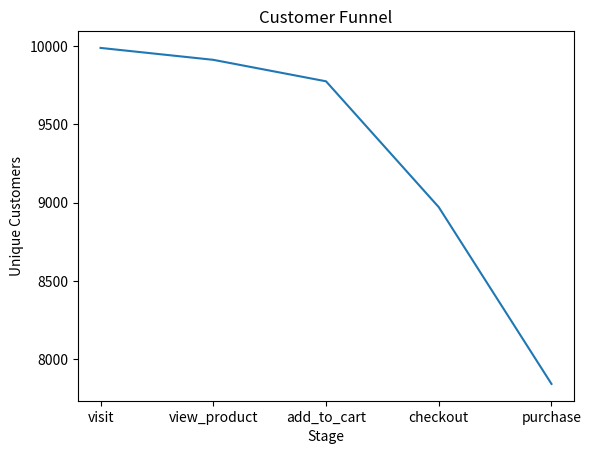

Write Python code to recreate this figure.
import pandas as pd
import numpy as np
from datetime import datetime, timedelta
import random
#pandas (pd) → used to create tables (DataFrames), clean data, group, analyze
#numpy (np) → used for random data generation and numeric operations
#datetime, timedelta → used to generate realistic dates and times
#random → used to randomly pick date formats and values
np.random.seed(42)
#Ensures reproducibility
#Every time you run the script, you get the same dataset
#Very important for debugging and portfolio consistency


# -------------------------
# CONFIG
# -------------------------
N_CUSTOMERS = 10000
N_ORDERS = 50000
N_EVENTS = 200000

# -------------------------
# CUSTOMERS
# -------------------------

#Configuration (Dataset Size) - simulating a large, realistic system  to Stress-test Pandas Perform funnel analysis,Show performance handling

customer_ids = [f"C{str(i).zfill(5)}" for i in range(1, N_CUSTOMERS + 1)]
# Generates IDs like:C00001, C00002, ..., C10000

customers = pd.DataFrame({
    "customer_id": customer_ids,
    "signup_date": [
        (datetime(2023, 1, 1) + timedelta(days=random.randint(0, 600))).strftime(  #Starts from Jan 1, 2023,Adds a random number of days (up to ~2 years)
            random.choice(["%Y-%m-%d", "%d/%m/%Y", "%m-%d-%Y"]) #Converts dates into different formats to simulate real-world messy date data
        )
        for _ in range(N_CUSTOMERS)
    ],
    "acquisition_channel": np.random.choice(  #Randomly assigns acquisition channels Weighted probabilities:Organic most common,Referral least common

        ["Organic", "Paid Ads", "Email", "Referral"],
        N_CUSTOMERS,
        p=[0.4, 0.3, 0.2, 0.1]
    ),
    "country": np.random.choice(
        ["Kenya", "Uganda", "Tanzania", "Rwanda"],
        N_CUSTOMERS
    ),
    "is_active": np.random.choice([1, 0], N_CUSTOMERS, p=[0.8, 0.2]),
    "age": np.random.choice(
        list(range(18, 65)) + [None],
        N_CUSTOMERS
    )
})

customers.to_csv("customers.csv", index=False)

# -------------------------
# ORDERS
# -------------------------
orders = pd.DataFrame({
    "order_id": [f"O{str(i).zfill(6)}" for i in range(1, N_ORDERS + 1)],
    "customer_id": np.random.choice(customer_ids, N_ORDERS),
    "order_date": [
        (datetime(2023, 2, 1) + timedelta(days=random.randint(0, 500))).strftime(
            random.choice(["%Y-%m-%d", "%d-%m-%Y"])
        )
        for _ in range(N_ORDERS)
    ],
    "order_value": np.round(np.random.uniform(10, 500, N_ORDERS), 2),
    "discount": np.random.choice(
        [0, 5, 10, 20, None],
        N_ORDERS,
        p=[0.5, 0.2, 0.15, 0.05, 0.1]
    ),
    "order_status": np.random.choice(
        ["Completed", "Cancelled", "Returned"],
        N_ORDERS,
        p=[0.85, 0.1, 0.05]
    )
})

orders.to_csv("orders.csv", index=False)

# -------------------------
# FUNNEL EVENTS
# -------------------------
event_types = ["visit", "view_product", "add_to_cart", "checkout", "purchase"]

events = pd.DataFrame({
    "event_id": range(1, N_EVENTS + 1),
    "customer_id": np.random.choice(customer_ids, N_EVENTS),
    "event_type": np.random.choice(
        event_types,
        N_EVENTS,
        p=[0.35, 0.25, 0.2, 0.12, 0.08]
    ),
    "event_time": [
        (datetime(2023, 3, 1) + timedelta(minutes=random.randint(0, 300000))).strftime(
            random.choice(["%Y-%m-%d %H:%M:%S", "%d/%m/%Y %H:%M"])
        )
        for _ in range(N_EVENTS)
    ],
    "session_id": np.random.randint(100000, 999999, N_EVENTS),
    "device": np.random.choice(["Mobile", "Desktop"], N_EVENTS, p=[0.7, 0.3]),
    "is_valid": np.random.choice([1, 0], N_EVENTS, p=[0.95, 0.05])
})

events.to_csv("funnel_events.csv", index=False)

print("Dataset generated successfully.")
import os

for file in ["customers.csv", "orders.csv", "funnel_events.csv"]:
    print(file, os.path.getsize(file) / (1024*1024), "MB")
funnel = (
    events[events["is_valid"] == 1]
    .groupby("event_type")["customer_id"]
    .nunique()
    .sort_values(ascending=False)
)

conversion = funnel / funnel.max() * 100
orders["discount"] = orders["discount"].fillna(0)
event_order = {
    "visit": 1,
    "view_product": 2,
    "add_to_cart": 3,
    "checkout": 4,
    "purchase": 5
}

events["event_rank"] = events["event_type"].map(event_order)
import matplotlib.pyplot as plt

plt.figure()
plt.plot(funnel.index, funnel.values)
plt.title("Customer Funnel")
plt.xlabel("Stage")
plt.ylabel("Unique Customers")
plt.show()


""" This project simulates a large-scale e-commerce dataset to analyze customer behavior, order performance, and funnel conversion rates. The goal was to demonstrate real-world data cleaning, validation, transformation, and visualization using Python.

The dataset consists of 3 relational tables:

Customers

Orders

Funnel Events (clickstream data)

🔹 Dataset Size

Customers: 10,000 records

Orders: 50,000 records

Events: 200,000 records

Designed to reflect real production data with:

Missing values

Inconsistent date formats

Invalid records

Non-linear customer journeys

🔹 Tools & Skills Used

Python

Pandas (data manipulation & cleaning)

NumPy (numerical operations)

Matplotlib (visualization)

Data validation & quality checks

Business analytics & funnel metrics

🔹 Key Tasks Performed
1️⃣ Data Cleaning & Preparation

Converted string-based date columns into datetime format

Filled missing discounts with zero

Handled missing demographic data

Removed invalid event records

Standardized funnel event order (visit → purchase)

2️⃣ Data Validation

Identified invalid and incomplete records

Checked referential integrity across tables

Ensured correct funnel sequence logic

3️⃣ Funnel Analysis

Calculated unique users at each funnel stage

Computed conversion rates between stages

Identified highest drop-off points

4️⃣ Revenue Analysis

Total revenue and average order value (AOV)

Revenue impact of discounts

Order status analysis (Completed vs Cancelled)

5️⃣ Storage & Performance Metrics

Calculated dataset size by storage (MB)

Compared table sizes and row counts

6️⃣ Data Visualization

Funnel stage visualization using Matplotlib

Revenue trends and distribution plots

Event frequency by device and channel

🔹 Example Insights

Significant drop-off observed between add_to_cart → checkout

Mobile users generated higher event volume but lower purchase conversion

Discounts increased order volume but reduced average order value

A small percentage of invalid event data could materially affect funnel metrics if not cleaned

🔹 Deliverables

Cleaned and validated datasets

Python scripts for analysis

Visual charts and plots

Business insights summary

🔹 How to Title This on Profiles (LinkedIn / Upwork / CV)

Good titles:

Data Analyst – Customer Funnel & Revenue Analysis

Sales & Funnel Analytics Project (Python)

E-commerce Behavioral Data Analysis

🔹 GitHub Repository Structure (Recommended)
customer-funnel-analysis/
│
├── data/
│   ├── customers.csv
│   ├── orders.csv
│   └── funnel_events.csv
│
├── notebooks/
│   └── analysis.ipynb
│
├── scripts/
│   └── data_cleaning.py
│
├── visuals/
│   └── funnel_plot.png
│
└── README.md"""
